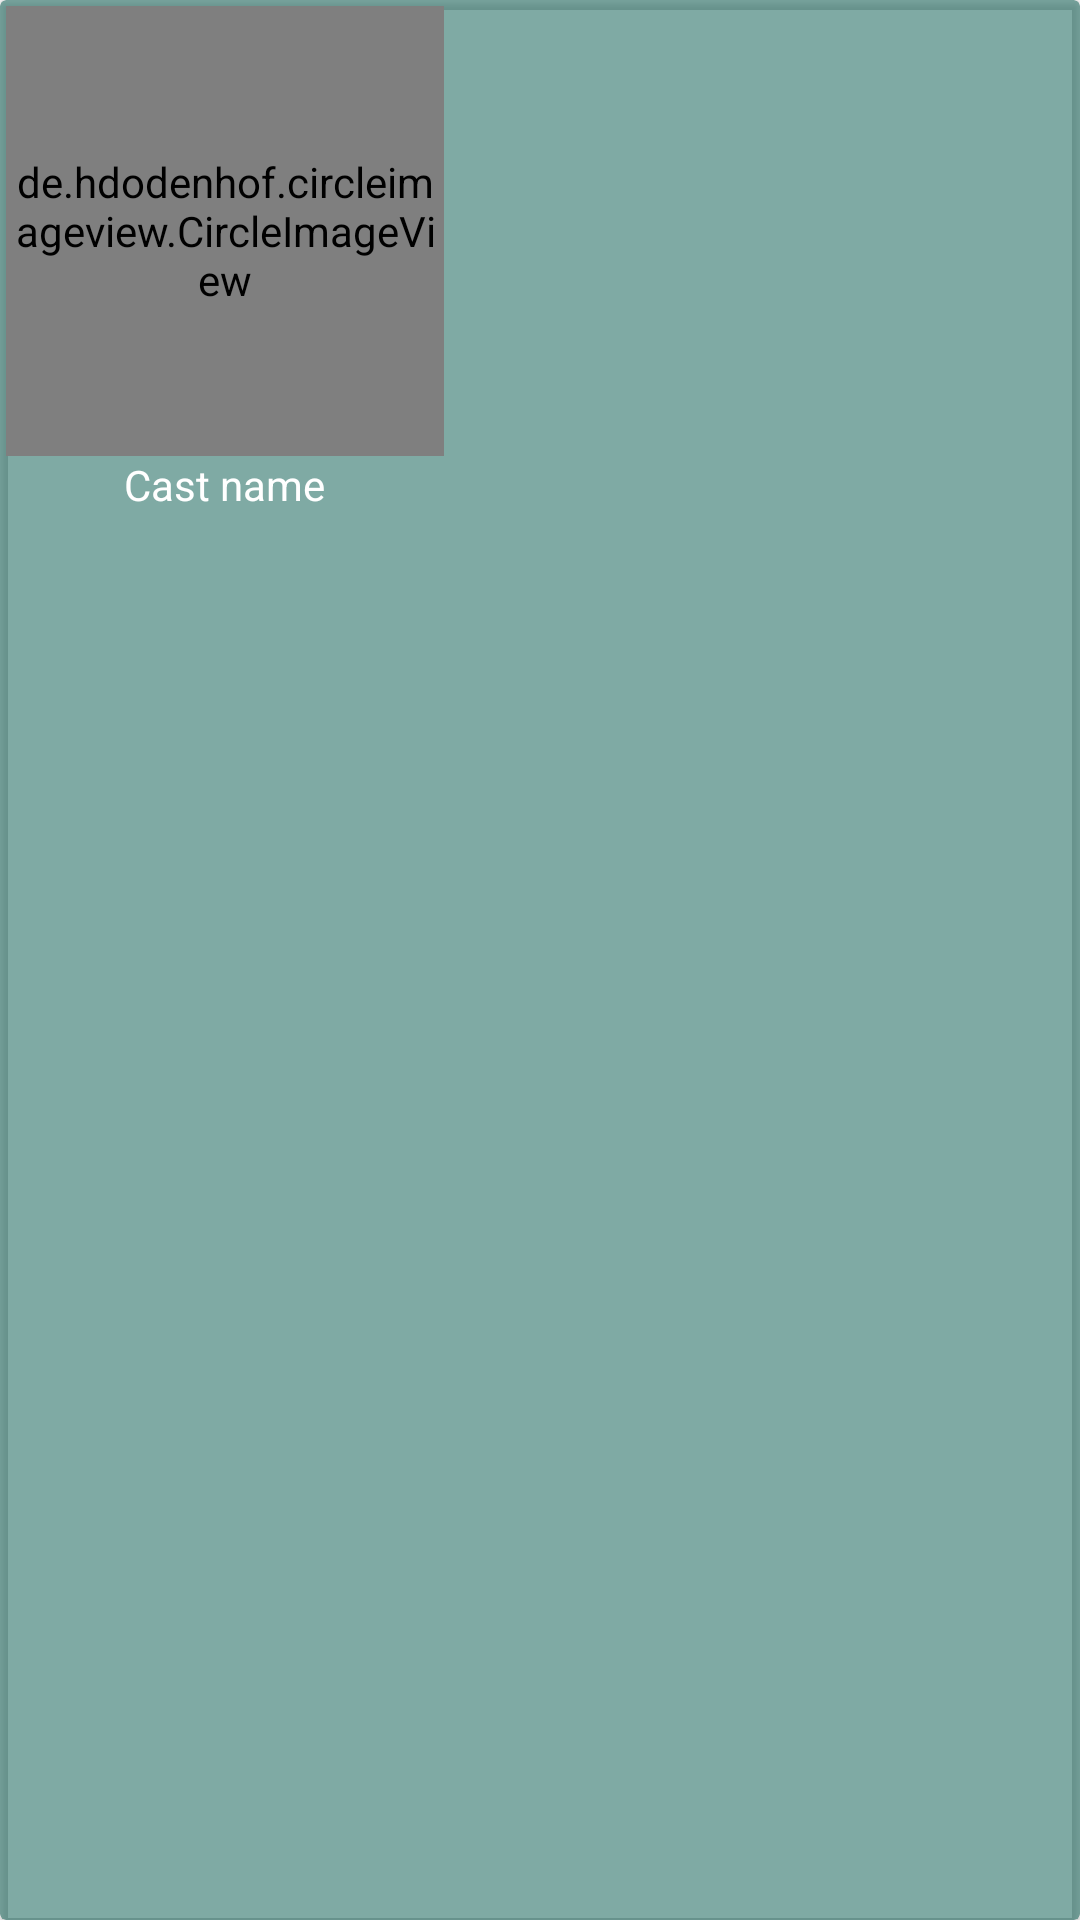

Write the Android layout XML for this screen, with the resource values it uses.
<!-- AndroidManifest.xml: application theme MovieDatabaseTheme -->
<!-- res/layout/actor_search_item.xml -->
<?xml version="1.0" encoding="utf-8"?>

<androidx.cardview.widget.CardView xmlns:android="http://schemas.android.com/apk/res/android"
    xmlns:app="http://schemas.android.com/apk/res-auto"
    xmlns:card_view="http://schemas.android.com/apk/res-auto"
    android:layout_width="150dp"
    android:layout_height="wrap_content"
    card_view:cardBackgroundColor="@color/dark_green_transparent">

    <RelativeLayout
        android:layout_width="150dp"
        android:layout_height="wrap_content"
        android:padding="2dp">


        <de.hdodenhof.circleimageview.CircleImageView
            android:id="@+id/actor_profile_image_view"
            android:layout_width="150dp"
            android:layout_height="150dp"
            android:layout_centerHorizontal="true"
            android:padding="2dp"
            android:src="@drawable/ic_launcher_background"
            app:civ_border_color="@color/white"
            app:civ_border_width="1dp" />

        <TextView
            android:id="@+id/text_view_actor_search_name"
            android:layout_width="wrap_content"
            android:layout_height="wrap_content"
            android:layout_below="@+id/actor_profile_image_view"
            android:layout_centerHorizontal="true"
            android:textColor="@color/white"
            android:ellipsize="end"
            android:maxWidth="160dp"
            android:maxLines="1"
            android:text="Cast name" />


        <View
            android:id="@+id/divider"
            android:layout_width="1dp"
            android:layout_toEndOf="@id/actor_profile_image_view"
            android:layout_height="wrap_content"
            android:background="@color/white" />
        <View
            android:id="@+id/divider2"
            android:layout_width="1dp"
            android:layout_toEndOf="@id/actor_profile_image_view"
            android:layout_height="wrap_content"
            android:background="@color/light_green" />

    </RelativeLayout>
</androidx.cardview.widget.CardView>
<!-- resources referenced by this layout -->
<resources>
  <color name="dark_green_transparent">#8000574b</color>
  <color name="light_green">#008577</color>
  <color name="white">#FFFFFF</color>
  <style name="MovieDatabaseTheme" parent="Theme.MaterialComponents.DayNight.DarkActionBar">
          
          <item name="colorPrimary">@color/dark_green</item>
          <item name="colorPrimaryVariant">@color/purple_700</item>
          <item name="colorOnPrimary">@color/blue</item>
          
          <item name="colorSecondary">@color/teal_200</item>
          <item name="colorSecondaryVariant">@color/teal_700</item>
          <item name="colorOnSecondary">@color/black</item>
          <item name="alertDialogTheme">@style/AppTheme.Dialog</item>
  
          
          
      </style>
  <color name="dark_green">#00574b</color>
  <color name="purple_700">#FF3700B3</color>
  <color name="blue">#3700B3</color>
  <color name="teal_200">#FF03DAC5</color>
  <color name="teal_700">#FF018786</color>
  <color name="black">#FF000000</color>
  <style name="AppTheme.Dialog" parent="Theme.MaterialComponents.DayNight.Dialog">
          <item name="android:textColor">@color/primaryText</item>
          <item name="android:textColorPrimary">#ffffff</item>
          <item name="colorPrimaryDark">@color/dark_green</item>
          <item name="android:textColorSecondary">@color/primaryText</item>
          <item name="android:background">@color/dark_green</item>
          <item name="colorPrimary">@color/primaryText</item>
          <item name="colorSecondary">@color/primaryText</item>
          <item name="colorAccent">@color/primaryText</item>
          <item name="colorButtonNormal">@color/primaryText</item>
          <item name="textColorAlertDialogListItem">@color/white</item>
      </style>
  <color name="primaryText">@color/white</color>
</resources>
